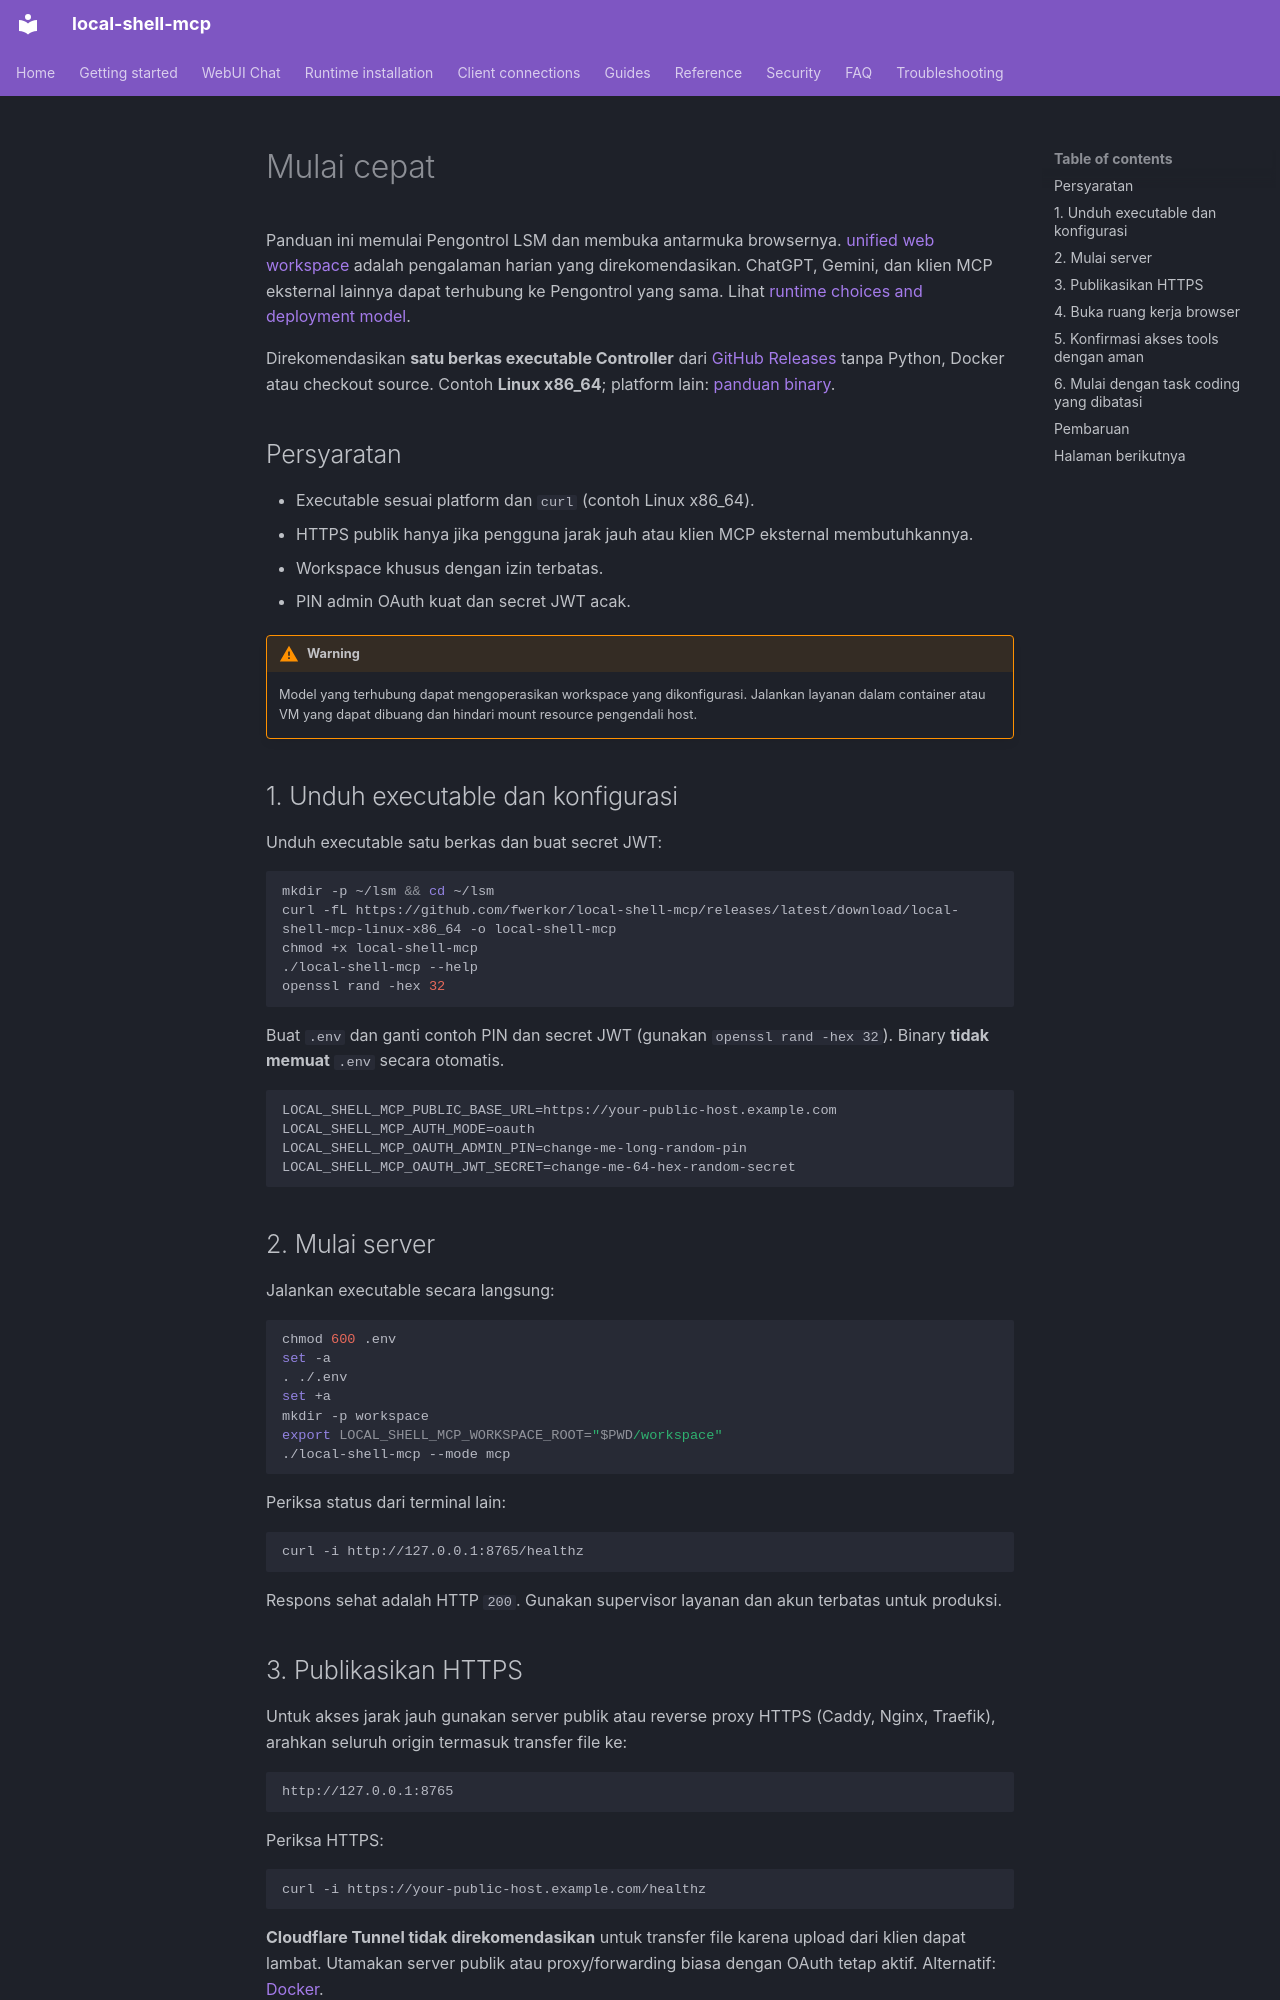

repository: fwerkor/local-shell-mcp · page: getting-started/quickstart.id/index.html · generator: mkdocs

<!-- i18n-source-sha256: 1995bc140c1aa92a88494f9ca947c1e767884c94f950874758a6206dbe9c0c04 -->
# Mulai cepat

Panduan ini memulai Pengontrol LSM dan membuka antarmuka browsernya. [unified web workspace](web-workspace.md) adalah pengalaman harian yang direkomendasikan. ChatGPT, Gemini, dan klien MCP eksternal lainnya dapat terhubung ke Pengontrol yang sama. Lihat [runtime choices and deployment model](../guides/deployment.md).

Direkomendasikan **satu berkas executable Controller** dari [GitHub Releases](https://github.com/fwerkor/local-shell-mcp/releases/latest) tanpa Python, Docker atau checkout source. Contoh **Linux x86_64**; platform lain: [panduan binary](../installation/binary.md).

## Persyaratan

- Executable sesuai platform dan `curl` (contoh Linux x86_64).
- HTTPS publik hanya jika pengguna jarak jauh atau klien MCP eksternal membutuhkannya.
- Workspace khusus dengan izin terbatas.
- PIN admin OAuth kuat dan secret JWT acak.

!!! warning
    Model yang terhubung dapat mengoperasikan workspace yang dikonfigurasi. Jalankan layanan dalam container atau VM yang dapat dibuang dan hindari mount resource pengendali host.

## 1. Unduh executable dan konfigurasi

Unduh executable satu berkas dan buat secret JWT:

```bash
mkdir -p ~/lsm && cd ~/lsm
curl -fL https://github.com/fwerkor/local-shell-mcp/releases/latest/download/local-shell-mcp-linux-x86_64 -o local-shell-mcp
chmod +x local-shell-mcp
./local-shell-mcp --help
openssl rand -hex 32
```

Buat `.env` dan ganti contoh PIN dan secret JWT (gunakan `openssl rand -hex 32`). Binary **tidak memuat** `.env` secara otomatis.

```env
LOCAL_SHELL_MCP_PUBLIC_BASE_URL=https://your-public-host.example.com
LOCAL_SHELL_MCP_AUTH_MODE=oauth
LOCAL_SHELL_MCP_OAUTH_ADMIN_PIN=change-me-long-random-pin
LOCAL_SHELL_MCP_OAUTH_JWT_SECRET=change-me-64-hex-random-secret
```

## 2. Mulai server

Jalankan executable secara langsung:

```bash
chmod 600 .env
set -a
. ./.env
set +a
mkdir -p workspace
export LOCAL_SHELL_MCP_WORKSPACE_ROOT="$PWD/workspace"
./local-shell-mcp --mode mcp
```

Periksa status dari terminal lain:

```bash
curl -i http://127.0.0.1:8765/healthz
```

Respons sehat adalah HTTP `200`. Gunakan supervisor layanan dan akun terbatas untuk produksi.
